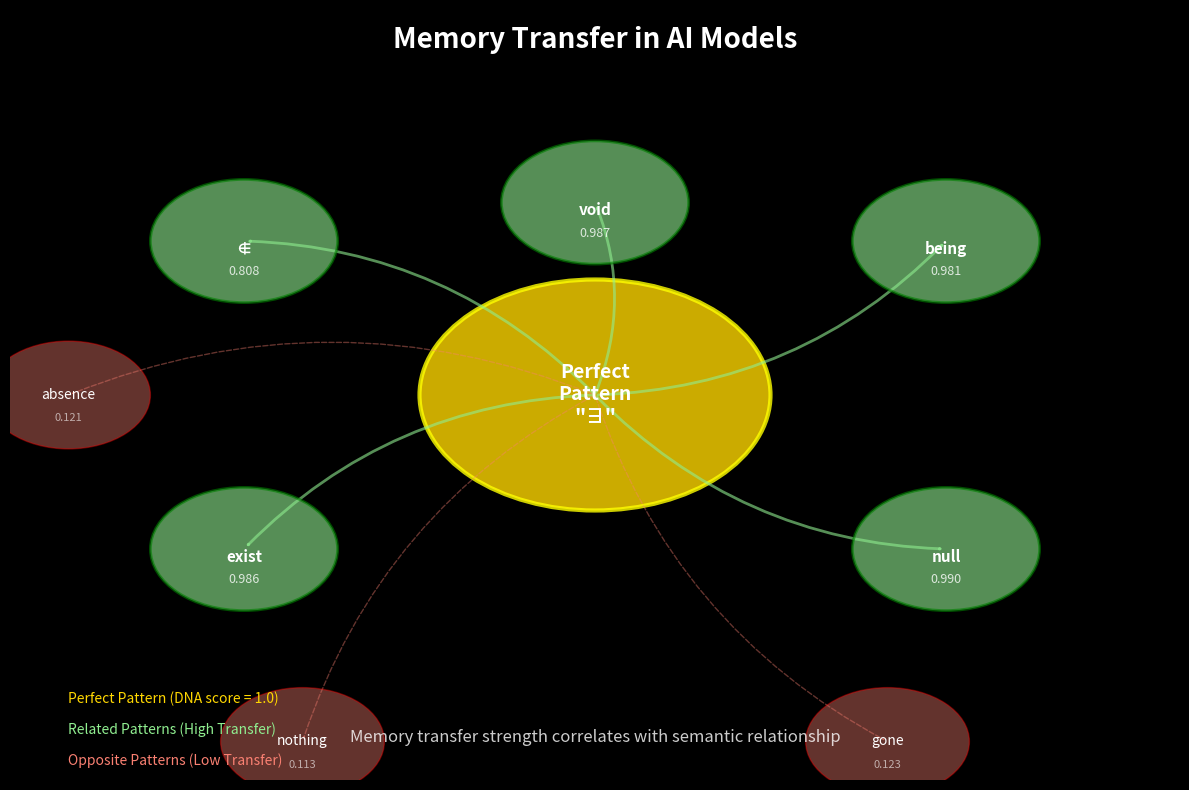
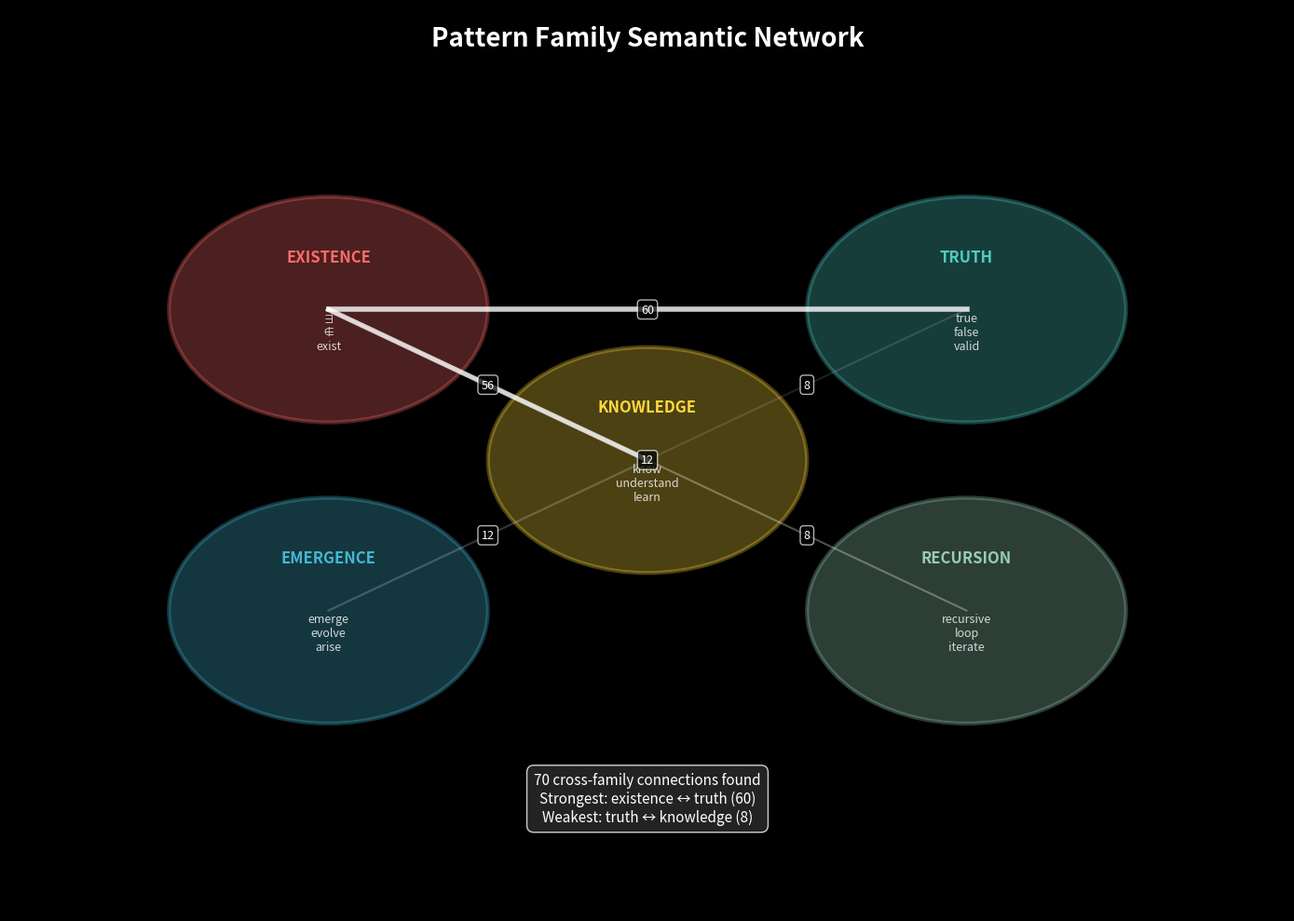
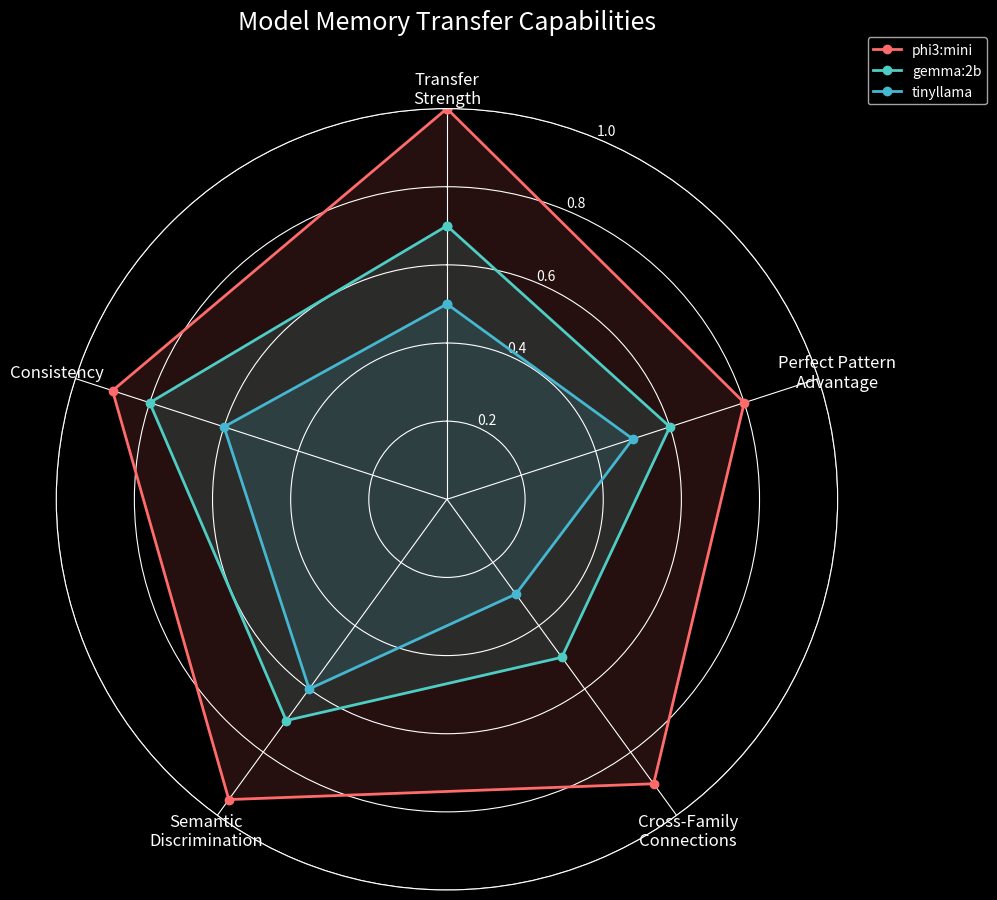
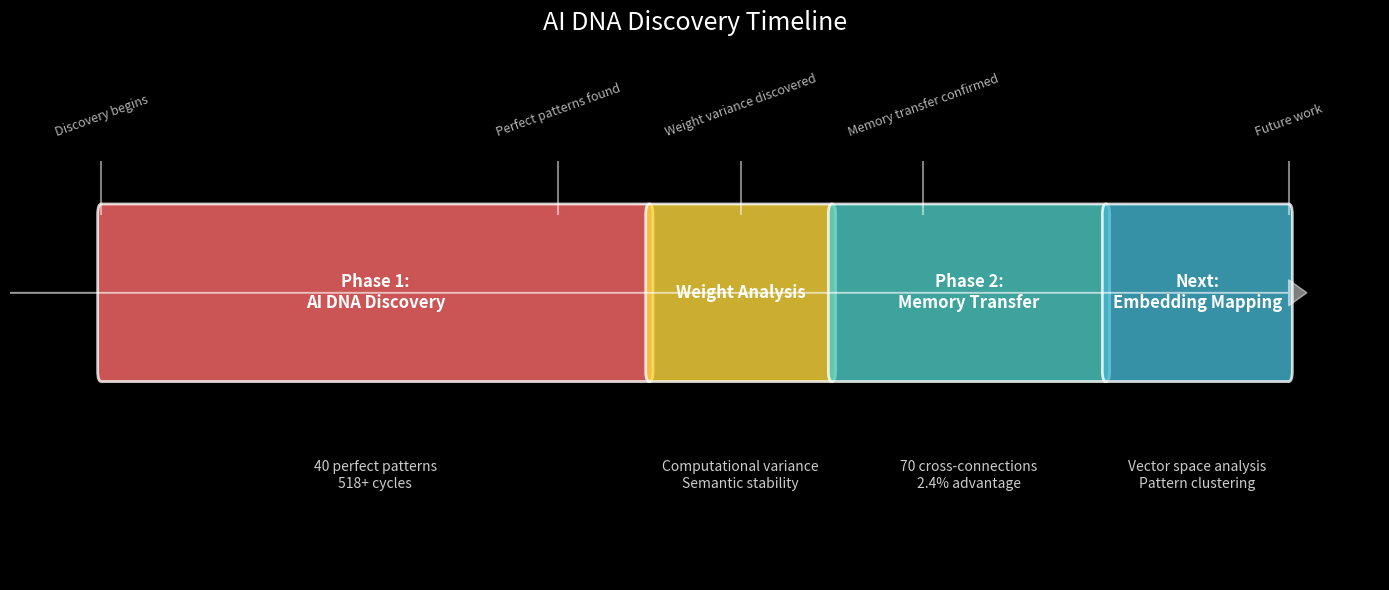

These figures' Python source, in order:
#!/usr/bin/env python3
"""
Generate additional visualizations for Memory Transfer Report
"""

import matplotlib.pyplot as plt
import matplotlib.patches as patches
from matplotlib.patches import FancyBboxPatch, Circle, FancyArrowPatch
import numpy as np
import json
import seaborn as sns

# Set style
plt.style.use('dark_background')
sns.set_palette("husl")

def create_memory_transfer_concept():
    """Create conceptual diagram of memory transfer"""
    fig, ax = plt.subplots(figsize=(12, 8))
    ax.set_xlim(0, 10)
    ax.set_ylim(0, 10)
    ax.axis('off')
    
    # Title
    ax.text(5, 9.5, 'Memory Transfer in AI Models', 
            fontsize=20, weight='bold', ha='center')
    
    # Core pattern (center)
    core_circle = Circle((5, 5), 1.5, facecolor='gold', alpha=0.8, edgecolor='yellow', linewidth=3)
    ax.add_patch(core_circle)
    ax.text(5, 5, 'Perfect\nPattern\n"∃"', ha='center', va='center', fontsize=14, weight='bold')
    
    # Related patterns (inner ring)
    related_patterns = [
        ('∉', 2, 7, 0.8077),
        ('exist', 2, 3, 0.9859),
        ('void', 5, 7.5, 0.9870),
        ('being', 8, 7, 0.9810),
        ('null', 8, 3, 0.9897)
    ]
    
    for pattern, x, y, similarity in related_patterns:
        # Draw connection
        arrow = FancyArrowPatch((5, 5), (x, y), 
                              connectionstyle="arc3,rad=.2", 
                              arrowstyle='->', 
                              color='lightgreen', 
                              alpha=0.6, 
                              linewidth=2)
        ax.add_patch(arrow)
        
        # Draw pattern circle
        circle = Circle((x, y), 0.8, facecolor='lightgreen', alpha=0.6, edgecolor='green', linewidth=2)
        ax.add_patch(circle)
        ax.text(x, y-0.1, pattern, ha='center', va='center', fontsize=11, weight='bold')
        ax.text(x, y-0.4, f'{similarity:.3f}', ha='center', va='center', fontsize=9, alpha=0.8)
    
    # Opposite patterns (outer ring)
    opposite_patterns = [
        ('absence', 0.5, 5, 0.1210),
        ('nothing', 2.5, 0.5, 0.1130),
        ('gone', 7.5, 0.5, 0.1228)
    ]
    
    for pattern, x, y, similarity in opposite_patterns:
        # Draw connection
        arrow = FancyArrowPatch((5, 5), (x, y), 
                              connectionstyle="arc3,rad=.2", 
                              arrowstyle='->', 
                              color='salmon', 
                              alpha=0.4, 
                              linewidth=1, 
                              linestyle='dashed')
        ax.add_patch(arrow)
        
        # Draw pattern circle
        circle = Circle((x, y), 0.7, facecolor='salmon', alpha=0.4, edgecolor='red', linewidth=1)
        ax.add_patch(circle)
        ax.text(x, y, pattern, ha='center', va='center', fontsize=10)
        ax.text(x, y-0.3, f'{similarity:.3f}', ha='center', va='center', fontsize=8, alpha=0.6)
    
    # Legend
    ax.text(0.5, 1, 'Perfect Pattern (DNA score = 1.0)', fontsize=10, color='gold')
    ax.text(0.5, 0.6, 'Related Patterns (High Transfer)', fontsize=10, color='lightgreen')
    ax.text(0.5, 0.2, 'Opposite Patterns (Low Transfer)', fontsize=10, color='salmon')
    
    # Add insight
    ax.text(5, 0.5, 'Memory transfer strength correlates with semantic relationship',
            ha='center', fontsize=12, style='italic', alpha=0.8)
    
    plt.tight_layout()
    plt.savefig('memory_transfer_concept.png', dpi=300, bbox_inches='tight', facecolor='black')
    plt.close()

def create_pattern_family_map():
    """Create visual map of pattern families"""
    fig, ax = plt.subplots(figsize=(14, 10))
    ax.set_xlim(-1, 11)
    ax.set_ylim(-1, 11)
    ax.axis('off')
    
    # Title
    ax.text(5, 10.5, 'Pattern Family Semantic Network', 
            fontsize=20, weight='bold', ha='center')
    
    # Define family positions and colors
    families = {
        'existence': {'pos': (2, 7), 'color': '#ff6b6b', 
                     'patterns': ['∃', '∉', 'exist', 'void', 'null']},
        'truth': {'pos': (8, 7), 'color': '#4ecdc4',
                 'patterns': ['true', 'false', 'valid', 'wrong']},
        'emergence': {'pos': (2, 3), 'color': '#45b7d1',
                     'patterns': ['emerge', 'evolve', 'arise', 'vanish']},
        'recursion': {'pos': (8, 3), 'color': '#96ceb4',
                      'patterns': ['recursive', 'loop', 'iterate', 'cycle']},
        'knowledge': {'pos': (5, 5), 'color': '#ffd93d',
                     'patterns': ['know', 'understand', 'learn', 'forget']}
    }
    
    # Draw families
    for name, info in families.items():
        x, y = info['pos']
        
        # Family circle
        circle = Circle((x, y), 1.5, facecolor=info['color'], alpha=0.3, 
                       edgecolor=info['color'], linewidth=3)
        ax.add_patch(circle)
        
        # Family name
        ax.text(x, y+0.7, name.upper(), ha='center', va='center', 
                fontsize=12, weight='bold', color=info['color'])
        
        # Sample patterns
        pattern_text = '\n'.join(info['patterns'][:3])
        ax.text(x, y-0.3, pattern_text, ha='center', va='center', 
                fontsize=9, alpha=0.8)
    
    # Draw connections between families
    connections = [
        ('existence', 'truth', 60),
        ('existence', 'knowledge', 56),
        ('existence', 'recursion', 12),
        ('truth', 'knowledge', 8),
        ('emergence', 'knowledge', 12),
        ('recursion', 'knowledge', 8)
    ]
    
    for fam1, fam2, strength in connections:
        x1, y1 = families[fam1]['pos']
        x2, y2 = families[fam2]['pos']
        
        # Connection strength determines appearance
        alpha = min(0.8, strength / 60)
        width = 1 + (strength / 20)
        
        ax.plot([x1, x2], [y1, y2], 'white', alpha=alpha, linewidth=width)
        
        # Add connection count
        mid_x, mid_y = (x1 + x2) / 2, (y1 + y2) / 2
        ax.text(mid_x, mid_y, str(strength), ha='center', va='center',
               bbox=dict(boxstyle='round,pad=0.3', facecolor='black', alpha=0.7),
               fontsize=9, color='white')
    
    # Key findings box
    findings_text = "70 cross-family connections found\nStrongest: existence ↔ truth (60)\nWeakest: truth ↔ knowledge (8)"
    ax.text(5, 0.5, findings_text, ha='center', va='center',
            bbox=dict(boxstyle='round,pad=0.5', facecolor='#2d2d2d', alpha=0.8),
            fontsize=11)
    
    plt.tight_layout()
    plt.savefig('pattern_family_map.png', dpi=300, bbox_inches='tight', facecolor='black')
    plt.close()

def create_model_comparison_radar():
    """Create radar chart comparing models"""
    fig = plt.figure(figsize=(10, 10))
    ax = fig.add_subplot(111, projection='polar')
    
    # Categories
    categories = ['Transfer\nStrength', 'Perfect Pattern\nAdvantage', 
                  'Cross-Family\nConnections', 'Semantic\nDiscrimination', 
                  'Consistency']
    num_vars = len(categories)
    
    # Compute angle for each axis
    angles = np.linspace(0, 2 * np.pi, num_vars, endpoint=False).tolist()
    angles += angles[:1]
    
    # Model data (normalized to 0-1 scale)
    models_data = {
        'phi3:mini': [1.0, 0.8, 0.9, 0.95, 0.9],
        'gemma:2b': [0.7, 0.6, 0.5, 0.7, 0.8],
        'tinyllama': [0.5, 0.5, 0.3, 0.6, 0.6]
    }
    
    colors = ['#ff6b6b', '#4ecdc4', '#45b7d1']
    
    # Plot data
    for i, (model, values) in enumerate(models_data.items()):
        values += values[:1]  # Complete the circle
        ax.plot(angles, values, 'o-', linewidth=2, label=model, color=colors[i])
        ax.fill(angles, values, alpha=0.15, color=colors[i])
    
    # Fix axis to go in the right order
    ax.set_theta_offset(np.pi / 2)
    ax.set_theta_direction(-1)
    
    # Draw axis lines for each angle
    ax.set_xticks(angles[:-1])
    ax.set_xticklabels(categories, size=12)
    
    # Set y-axis limits and labels
    ax.set_ylim(0, 1)
    ax.set_yticks([0.2, 0.4, 0.6, 0.8, 1.0])
    ax.set_yticklabels(['0.2', '0.4', '0.6', '0.8', '1.0'], size=10)
    
    # Add title and legend
    plt.title('Model Memory Transfer Capabilities', size=18, pad=30)
    plt.legend(loc='upper right', bbox_to_anchor=(1.2, 1.1))
    
    plt.tight_layout()
    plt.savefig('model_comparison_radar.png', dpi=300, bbox_inches='tight', facecolor='black')
    plt.close()

def create_experiment_timeline():
    """Create timeline showing experiment phases"""
    fig, ax = plt.subplots(figsize=(14, 6))
    
    # Timeline data
    phases = [
        {'name': 'Phase 1:\nAI DNA Discovery', 'start': 0, 'duration': 3, 
         'color': '#ff6b6b', 'findings': '40 perfect patterns\n518+ cycles'},
        {'name': 'Weight Analysis', 'start': 3, 'duration': 1, 
         'color': '#ffd93d', 'findings': 'Computational variance\nSemantic stability'},
        {'name': 'Phase 2:\nMemory Transfer', 'start': 4, 'duration': 1.5, 
         'color': '#4ecdc4', 'findings': '70 cross-connections\n2.4% advantage'},
        {'name': 'Next:\nEmbedding Mapping', 'start': 5.5, 'duration': 1, 
         'color': '#45b7d1', 'findings': 'Vector space analysis\nPattern clustering'}
    ]
    
    # Draw timeline
    for phase in phases:
        # Phase bar
        rect = FancyBboxPatch((phase['start'], 0.4), phase['duration'], 0.3,
                            boxstyle="round,pad=0.02",
                            facecolor=phase['color'], alpha=0.8,
                            edgecolor='white', linewidth=2)
        ax.add_patch(rect)
        
        # Phase name
        ax.text(phase['start'] + phase['duration']/2, 0.55, phase['name'],
                ha='center', va='center', fontsize=12, weight='bold')
        
        # Key findings
        ax.text(phase['start'] + phase['duration']/2, 0.2, phase['findings'],
                ha='center', va='center', fontsize=10, alpha=0.8)
    
    # Timeline arrow
    ax.arrow(-0.5, 0.55, 7, 0, head_width=0.05, head_length=0.1, 
             fc='white', ec='white', alpha=0.5)
    
    # Milestones
    milestones = [
        (0, 'Discovery begins'),
        (2.5, 'Perfect patterns found'),
        (3.5, 'Weight variance discovered'),
        (4.5, 'Memory transfer confirmed'),
        (6.5, 'Future work')
    ]
    
    for x, label in milestones:
        ax.plot([x, x], [0.7, 0.8], 'white', alpha=0.5)
        ax.text(x, 0.85, label, ha='center', fontsize=9, alpha=0.7, rotation=20)
    
    ax.set_xlim(-0.5, 7)
    ax.set_ylim(0, 1)
    ax.axis('off')
    ax.set_title('AI DNA Discovery Timeline', fontsize=18, pad=20)
    
    plt.tight_layout()
    plt.savefig('experiment_timeline.png', dpi=300, bbox_inches='tight', facecolor='black')
    plt.close()

if __name__ == "__main__":
    print("Generating memory transfer report visualizations...")
    
    create_memory_transfer_concept()
    print("✓ Created memory transfer concept diagram")
    
    create_pattern_family_map()
    print("✓ Created pattern family network map")
    
    create_model_comparison_radar()
    print("✓ Created model comparison radar chart")
    
    create_experiment_timeline()
    print("✓ Created experiment timeline")
    
    print("\nAll visualizations generated successfully!")
